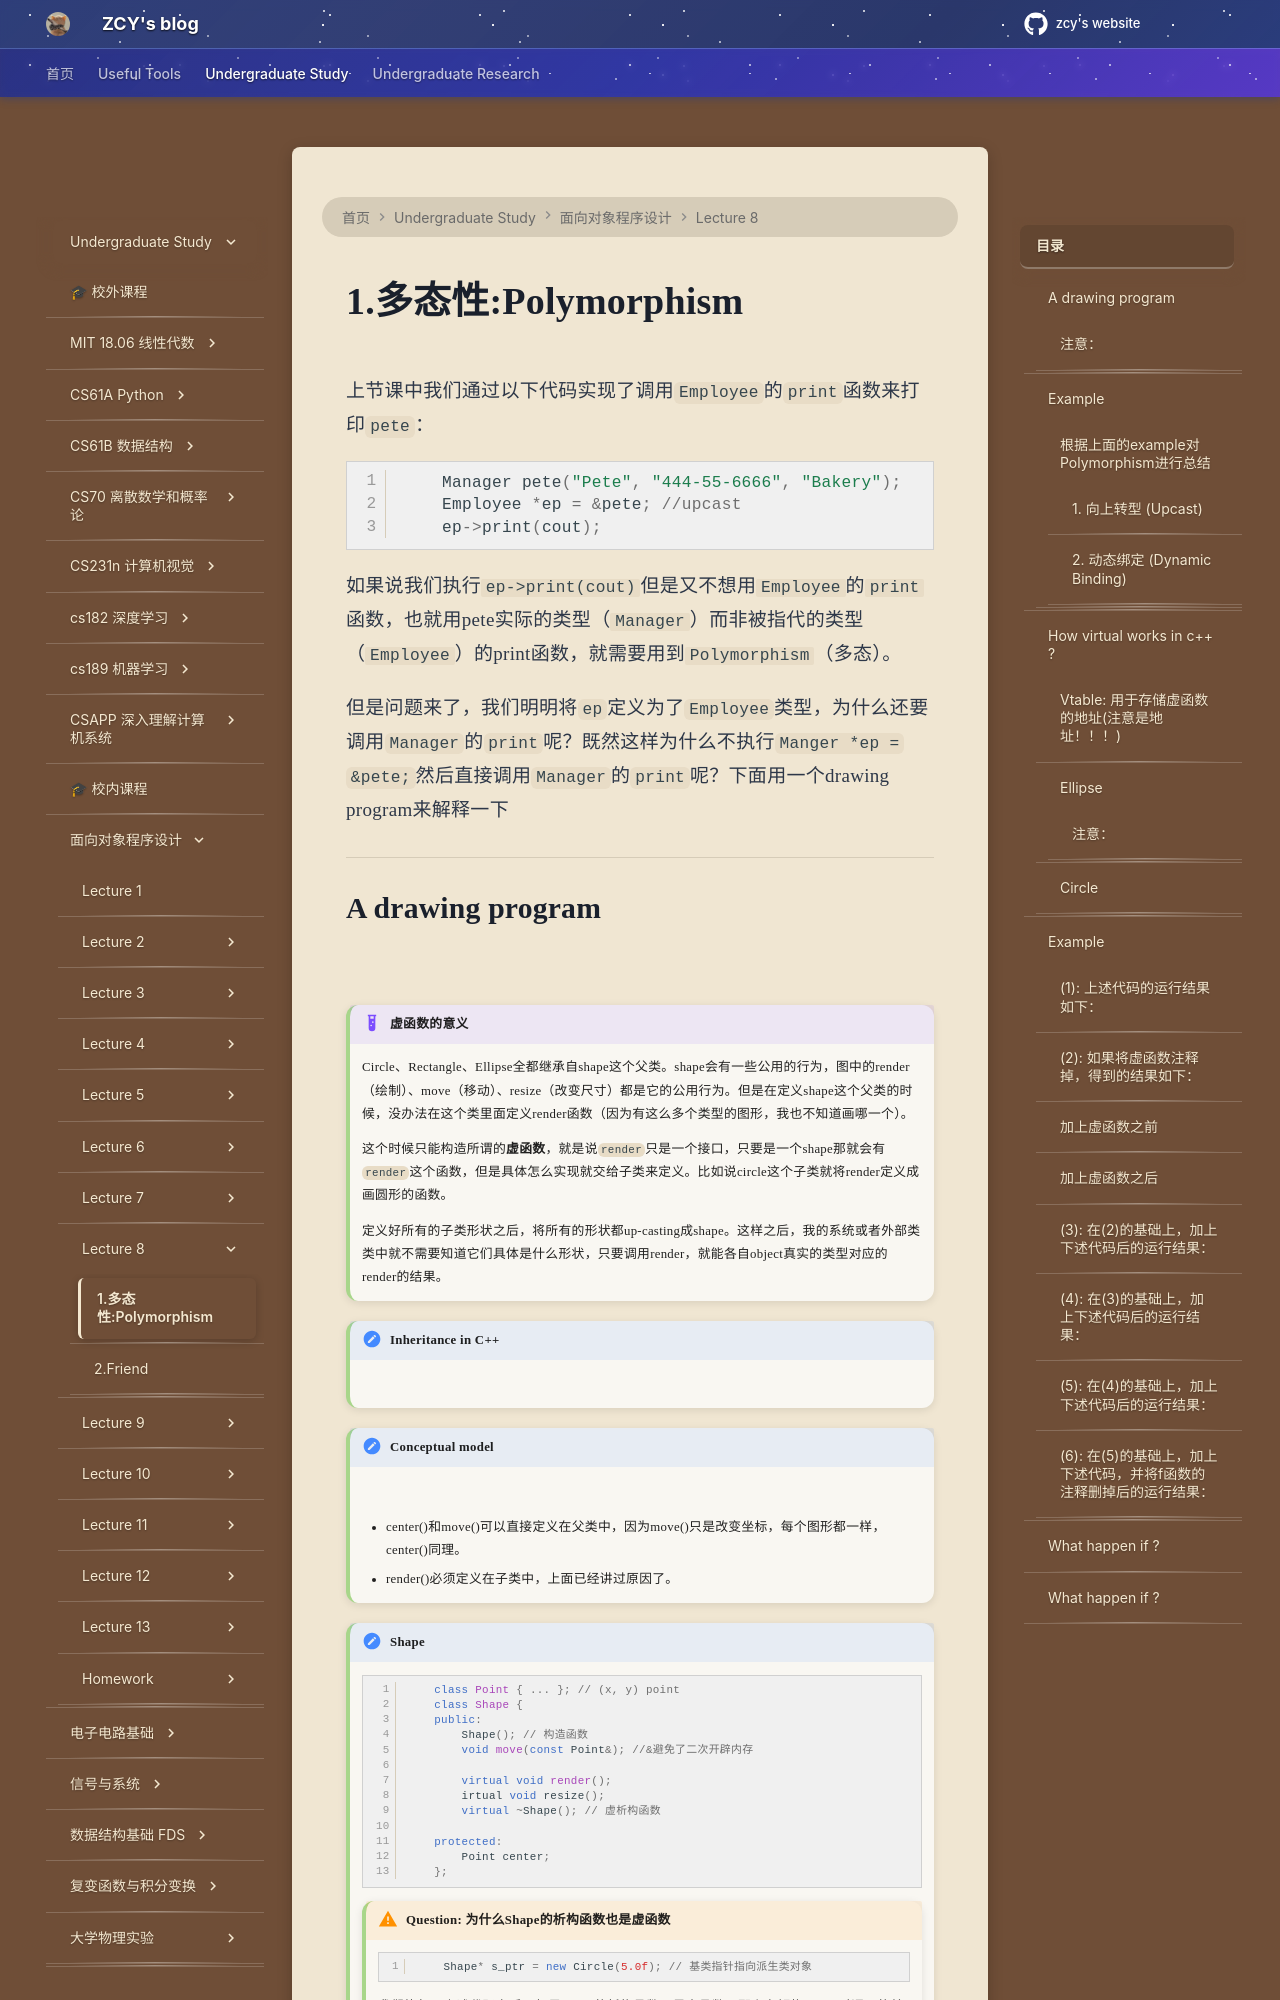

repository: mouchenmou/ZCY-s-website · page: 笔记本/面向对象程序设计/Lecture 8/1. Polymorphism/index.html · generator: mkdocs

上节课中我们通过以下代码实现了调用`Employee`的`print`函数来打印`pete`：
```c++
    Manager pete("Pete", "444-55-6666", "Bakery");
    Employee *ep = &pete; //upcast
    ep->print(cout);
```
如果说我们执行`ep->print(cout)`但是又不想用`Employee`的`print`函数，也就用pete实际的类型（`Manager`）而非被指代的类型（`Employee`）的print函数，就需要用到`Polymorphism`（多态）。

但是问题来了，我们明明将`ep`定义为了`Employee`类型，为什么还要调用`Manager`的`print`呢？既然这样为什么不执行`Manger *ep = &pete;`然后直接调用`Manager`的`print`呢？下面用一个drawing program来解释一下

---
